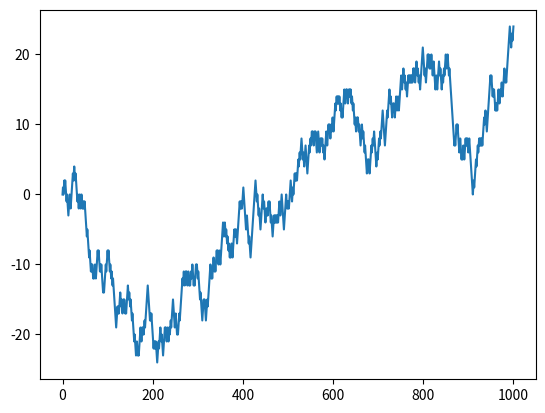

The matplotlib source for this figure:
import matplotlib.pyplot as plt
import random
position=0      #定义初始位置
walk=[position]     #生成步进walk的列表
for i in range(1000):       #1000次循环
    step=1 if random.randint(0,1) else -1       #确定每次随机漫步的步数
    position+=step      #随机步进累积和
    walk.append(position)
plt.plot(walk)        #画出折线图
plt.show()